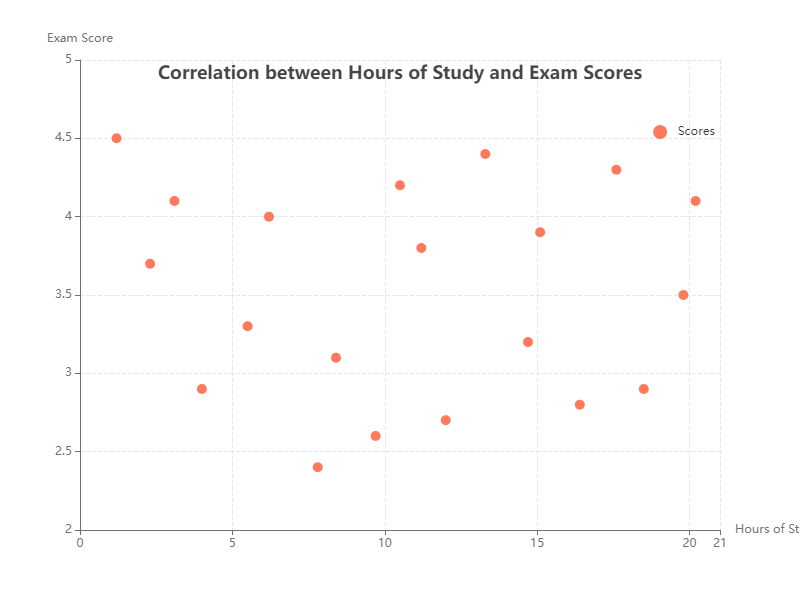

Source data for this figure (header and first rows):
X, Y
1.2, 4.5
2.3, 3.7
3.1, 4.1
4.0, 2.9
5.5, 3.3
6.2, 4.0
7.8, 2.4
8.4, 3.1
9.7, 2.6
10.5, 4.2
11.2, 3.8
12.0, 2.7
13.3, 4.4
14.7, 3.2
15.1, 3.9
16.4, 2.8
17.6, 4.3
18.5, 2.9
19.8, 3.5
20.2, 4.1
